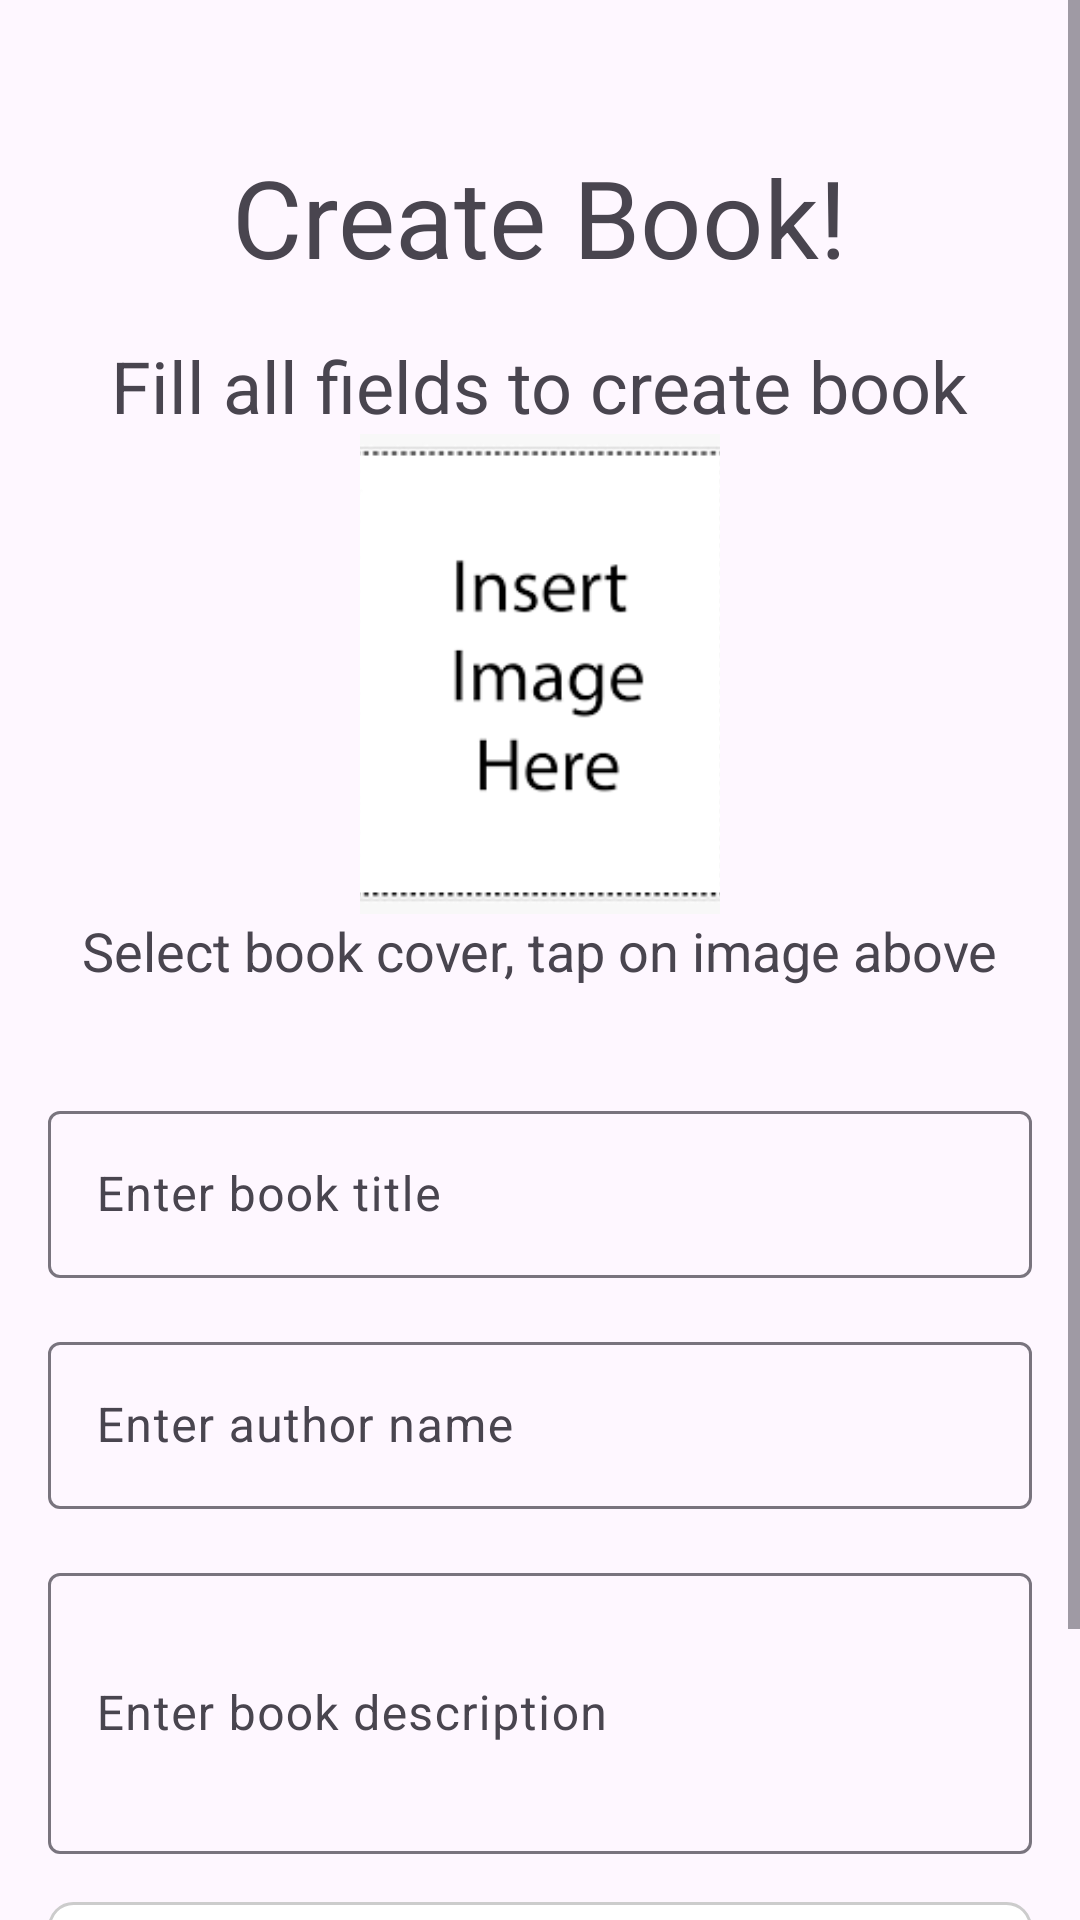

This screen was rendered from an Android layout file. Write that file and the resources it references.
<!-- AndroidManifest.xml: application theme Theme.BookReader4U -->
<!-- res/layout/activity_create_book.xml -->
<?xml version="1.0" encoding="utf-8"?>
<ScrollView xmlns:android="http://schemas.android.com/apk/res/android"
    xmlns:app="http://schemas.android.com/apk/res-auto"
    xmlns:tools="http://schemas.android.com/tools"
    android:id="@+id/main"
    android:layout_width="match_parent"
    android:layout_height="match_parent"
    tools:context=".ui.admin.CreateBookActivity">

    <LinearLayout
        android:layout_width="match_parent"
        android:layout_height="wrap_content"
        android:orientation="vertical"
        android:padding="16dp">

        <TextView
            android:layout_width="wrap_content"
            android:layout_height="wrap_content"
            android:layout_gravity="center"
            android:layout_marginTop="32dp"
            android:text="Create Book!"
            android:textSize="36sp" />

        <TextView
            android:layout_width="wrap_content"
            android:layout_height="wrap_content"
            android:layout_gravity="center"
            android:layout_marginTop="16dp"
            android:text="Fill all fields to create book"
            android:textSize="24sp" />

        
        <ImageView
            android:id="@+id/iv_create_book_image"
            android:layout_width="120dp"
            android:layout_height="160dp"
            android:contentDescription="Add book cover in here"
            android:scaleType="centerCrop"
            android:src="@drawable/insert_image"
            android:layout_gravity="center"/>

        <TextView
            android:layout_width="wrap_content"
            android:layout_height="wrap_content"
            android:text="Select book cover, tap on image above"
            android:textSize="18sp"
            android:layout_gravity="center"/>

        
        <com.google.android.material.textfield.TextInputLayout
            android:layout_width="match_parent"
            android:layout_height="wrap_content"
            android:layout_marginTop="36dp"
            android:hint="Enter book title">

            <com.google.android.material.textfield.TextInputEditText
                android:id="@+id/edit_text_create_book_title"
                android:layout_width="match_parent"
                android:layout_height="wrap_content"
                android:inputType="textCapSentences"
                tools:text="Call of the Sirens" />

        </com.google.android.material.textfield.TextInputLayout>

        
        <com.google.android.material.textfield.TextInputLayout
            android:layout_width="match_parent"
            android:layout_height="wrap_content"
            android:layout_marginTop="16dp"
            android:hint="Enter author name">

            <com.google.android.material.textfield.TextInputEditText
                android:id="@+id/edit_text_create_book_author"
                android:layout_width="match_parent"
                android:layout_height="wrap_content"
                android:inputType="textPersonName"
                tools:text="K. B. Benson" />

        </com.google.android.material.textfield.TextInputLayout>

        
        <com.google.android.material.textfield.TextInputLayout
            android:layout_width="match_parent"
            android:layout_height="wrap_content"
            android:layout_marginTop="16dp"
            android:hint="Enter book description">

            <com.google.android.material.textfield.TextInputEditText
                android:id="@+id/edit_text_create_book_description"
                style="@style/ThemeOverlay.Material3.TextInputEditText.OutlinedBox"
                android:layout_width="match_parent"
                android:layout_height="wrap_content"
                android:inputType="textMultiLine"
                android:minLines="3"
                tools:text="Banished to the land by her siren clan, Iris is charged with luring human prey into the depths of the sea as penance. They are victims of the Harvest — a sacrificial feast hearkening back to the days of Odysseus. \n\nNo one escapes the siren’s song." />

        </com.google.android.material.textfield.TextInputLayout>

        
        <TextView
            android:id="@+id/tw_create_book_category"
            android:layout_width="match_parent"
            android:layout_height="wrap_content"
            android:layout_marginTop="16dp"
            android:background="@drawable/edittext_background"
            android:hint="Select categories for the book"
            android:maxLines="1"
            android:textSize="18sp"
            app:drawableEndCompat="@drawable/arrow_drop_down" />


        <Button
            android:id="@+id/button_create_book"
            android:layout_width="match_parent"
            android:layout_height="wrap_content"
            android:layout_marginTop="16dp"
            android:text="Create Book" />

    </LinearLayout>

</ScrollView>
<!-- resources referenced by this layout -->
<resources>
  <!-- drawable edittext_background (drawable) -->
  <?xml version="1.0" encoding="utf-8"?>
  <shape xmlns:android="http://schemas.android.com/apk/res/android">
      <solid android:color="@android:color/white" />
      <stroke
          android:width="1dp"
          android:color="#CCCCCC" />
      <corners android:radius="8dp" />
      <padding
          android:left="12dp"
          android:top="8dp"
          android:right="12dp"
          android:bottom="8dp" />
  </shape>
  <!-- drawable insert_image: png bitmap (drawable-nodpi, 4280 bytes) -->
  <style name="Theme.BookReader4U" parent="Base.Theme.BookReader4U" />
  <style name="Base.Theme.BookReader4U" parent="Theme.Material3.DayNight.NoActionBar">
          
          
      </style>
</resources>
